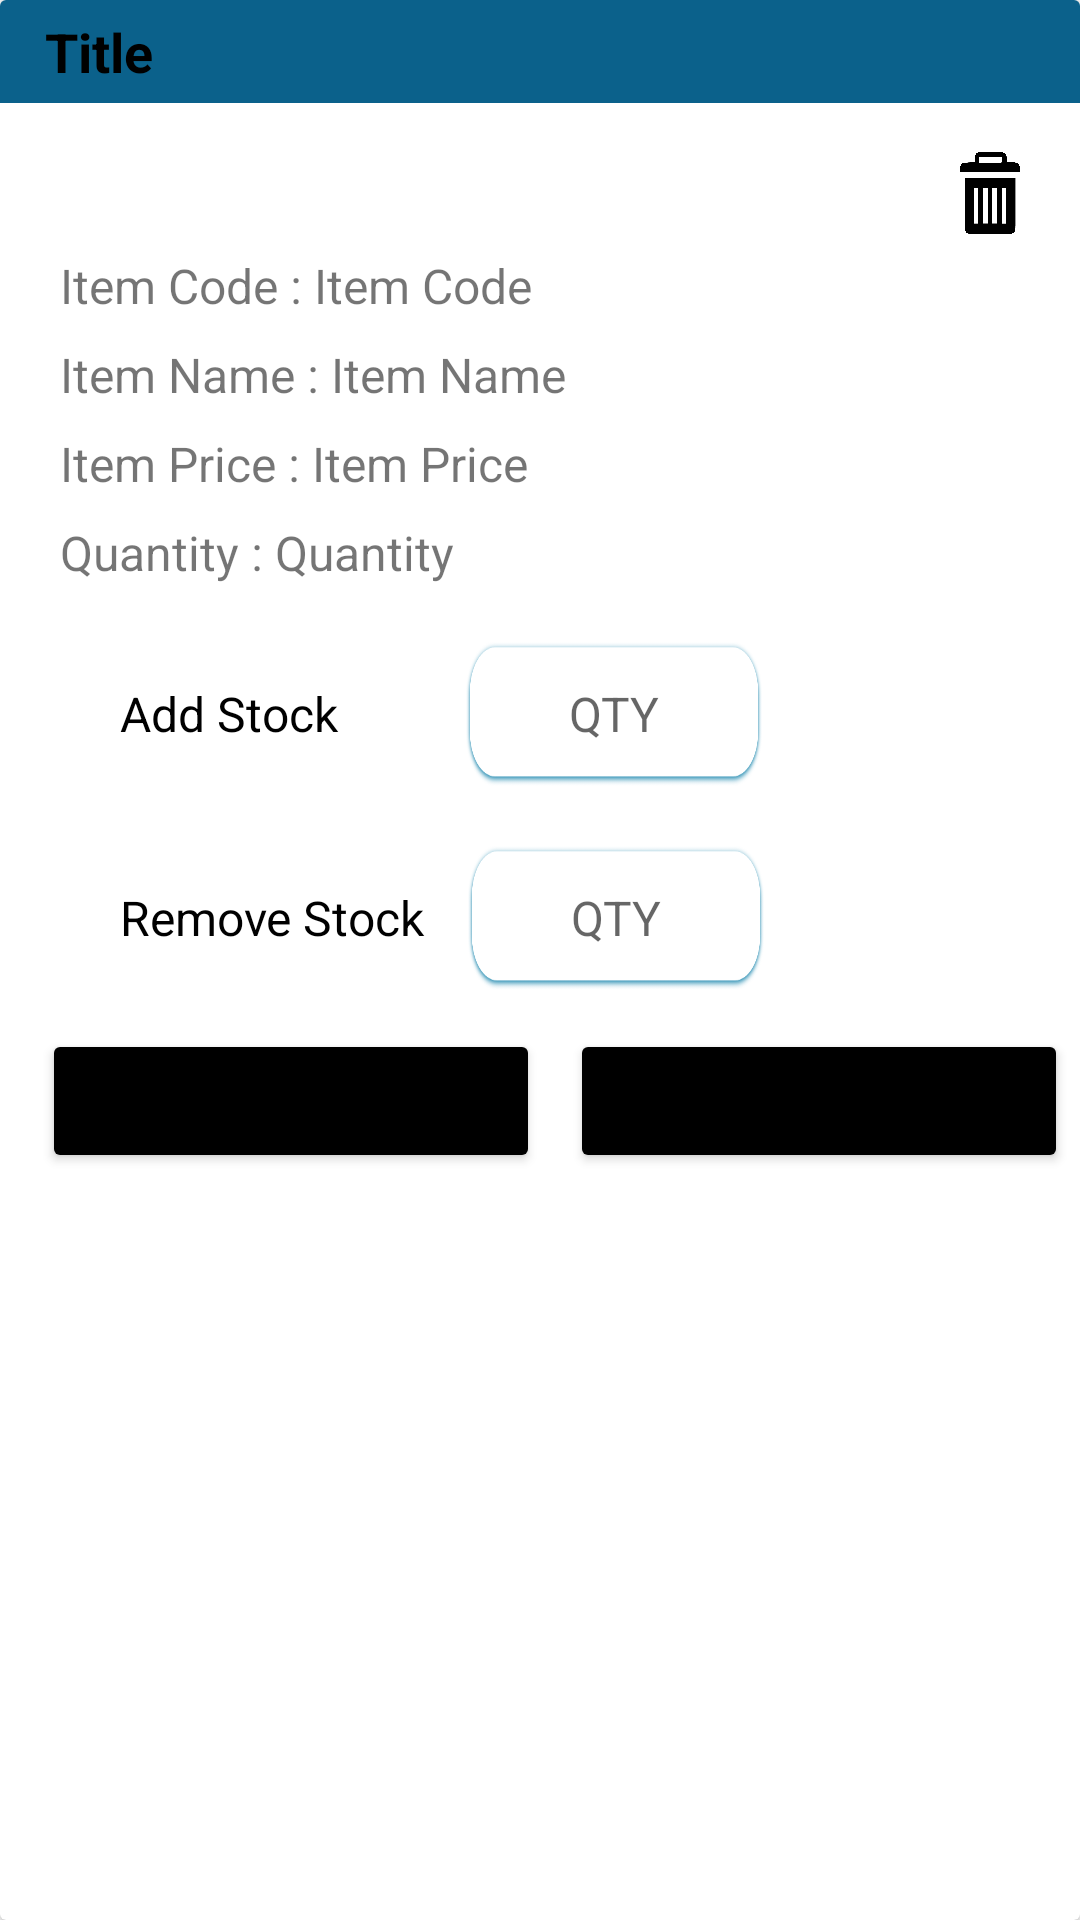

Reconstruct the res/layout file that produces this screen, plus the resources it refers to.
<!-- AndroidManifest.xml: application theme Theme.EvinDistribution -->
<!-- res/layout/single_item_view.xml -->
<?xml version="1.0" encoding="utf-8"?>
<androidx.cardview.widget.CardView
    xmlns:android="http://schemas.android.com/apk/res/android"
    android:layout_width="match_parent"
    android:layout_height="wrap_content"
    xmlns:app="http://schemas.android.com/apk/res-auto"
    android:layout_margin="10dp"
    android:padding="5dp">

    <LinearLayout
        android:layout_width="match_parent"
        android:layout_height="match_parent"
        android:backgroundTint="@color/blue1"
        android:orientation="vertical">

        <TextView
            android:id="@+id/vTitle"
            android:layout_width="match_parent"
            android:layout_height="wrap_content"
            android:text="Title"
            android:paddingStart="15dp"
            android:paddingTop="5dp"
            android:paddingBottom="5dp"
            android:background="@color/blue1"
            android:textSize="18sp"
            android:textColor="@color/black"
            android:textStyle="bold"
            />

        <ScrollView
            android:layout_width="match_parent"
            android:layout_height="wrap_content"
            android:background="@color/white"
            >

            <RelativeLayout
                android:layout_width="match_parent"
                android:layout_height="wrap_content">

                <ImageView
                    android:id="@+id/img"
                    android:layout_width="20dp"
                    android:layout_height="40dp"
                    android:layout_alignParentEnd="true"
                    android:layout_marginEnd="20dp"
                    android:layout_alignParentTop="true"
                    android:layout_marginTop="10dp"
                    android:src="@drawable/delete"
                    />

                <LinearLayout
                    android:layout_width="match_parent"
                    android:layout_height="wrap_content"
                    android:orientation="vertical"
                    android:layout_below="@+id/img"
                    >

                    <LinearLayout
                        android:layout_width="match_parent"
                        android:layout_height="wrap_content"
                        android:paddingStart="20dp"
                        android:paddingBottom="8dp"
                        android:orientation="horizontal"
                        >

                        <TextView
                            android:layout_width="wrap_content"
                            android:layout_height="wrap_content"
                            android:text="Item Code : "
                            android:textSize="16sp"
                            />

                        <TextView
                            android:id="@+id/vCode"
                            android:layout_width="wrap_content"
                            android:layout_height="wrap_content"
                            android:text="Item Code"
                            android:textSize="16sp"
                            />


                    </LinearLayout>
                    <LinearLayout
                        android:layout_width="match_parent"
                        android:layout_height="wrap_content"
                        android:paddingStart="20dp"
                        android:paddingBottom="8dp"
                        android:orientation="horizontal"
                        >

                        <TextView
                            android:layout_width="wrap_content"
                            android:layout_height="wrap_content"
                            android:text="Item Name : "
                            android:textSize="16sp"
                            />

                        <TextView
                            android:id="@+id/vName"
                            android:layout_width="wrap_content"
                            android:layout_height="wrap_content"
                            android:text="Item Name"
                            android:textSize="16sp"
                            />


                    </LinearLayout>
                    <LinearLayout
                        android:layout_width="match_parent"
                        android:layout_height="wrap_content"
                        android:paddingStart="20dp"
                        android:paddingBottom="8dp"
                        android:orientation="horizontal"
                        >

                        <TextView
                            android:layout_width="wrap_content"
                            android:layout_height="wrap_content"
                            android:text="Item Price : "
                            android:textSize="16sp"
                            />

                        <TextView
                            android:id="@+id/vPrice"
                            android:layout_width="wrap_content"
                            android:layout_height="wrap_content"
                            android:text="Item Price"
                            android:textSize="16sp"
                            />


                    </LinearLayout>
                    <LinearLayout
                        android:layout_width="match_parent"
                        android:layout_height="wrap_content"
                        android:paddingStart="20dp"
                        android:paddingBottom="8dp"
                        android:orientation="horizontal"
                        >

                        <TextView
                            android:layout_width="wrap_content"
                            android:layout_height="wrap_content"
                            android:text="Quantity : "
                            android:textSize="16sp"
                            />

                        <TextView
                            android:id="@+id/vQty"
                            android:layout_width="wrap_content"
                            android:layout_height="wrap_content"
                            android:text="Quantity"
                            android:textSize="16sp"
                            />


                    </LinearLayout>
                    <LinearLayout

                        android:layout_width="match_parent"
                        android:layout_height="wrap_content"
                        android:paddingStart="40dp"
                        android:layout_marginTop="10dp"
                        android:paddingBottom="8dp"
                        android:orientation="horizontal"
                        >

                        <TextView
                            android:layout_width="wrap_content"
                            android:layout_height="wrap_content"
                            android:text="Add Stock        "
                            android:textColor="@color/black"
                            android:textSize="16sp"
                            />

                        <EditText
                            android:layout_marginStart="10dp"
                            android:id="@+id/vStock"
                            android:textAlignment="center"
                            android:layout_width="100dp"
                            android:layout_height="50dp"
                            android:hint="QTY"
                            android:inputType="number"
                            android:background="@drawable/edittext"
                            android:textSize="16sp"
                            />

                    </LinearLayout>
                    <LinearLayout

                        android:layout_width="match_parent"
                        android:layout_height="wrap_content"
                        android:paddingStart="40dp"
                        android:layout_marginTop="10dp"
                        android:paddingBottom="8dp"
                        android:orientation="horizontal"
                        >

                        <TextView
                            android:layout_width="wrap_content"
                            android:layout_height="wrap_content"
                            android:text="Remove Stock "
                            android:textColor="@color/black"
                            android:textSize="16sp"
                            />

                        <EditText
                            android:layout_marginStart="10dp"
                            android:id="@+id/vRemoveStock"
                            android:textAlignment="center"
                            android:layout_width="100dp"
                            android:layout_height="50dp"
                            android:inputType="number"
                            android:hint="QTY"
                            android:background="@drawable/edittext"
                            android:textSize="16sp"
                            />

                    </LinearLayout>



                </LinearLayout>




            </RelativeLayout>


        </ScrollView>

        <LinearLayout
            android:layout_width="match_parent"
            android:layout_height="wrap_content"
            android:padding="4dp"
            android:orientation="horizontal"
            >

            <Button
                android:id="@+id/vUpdate"
                android:layout_width="match_parent"
                android:layout_height="wrap_content"
                android:backgroundTint="@color/black"
                android:layout_marginStart="10dp"
                android:text="Update"
                android:layout_weight="1"
                />

            <Button
                android:id="@+id/vClose"
                android:layout_width="match_parent"
                android:layout_height="wrap_content"
                android:backgroundTint="@color/black"
                android:layout_marginStart="10dp"
                android:text="CLOSE"
                android:layout_weight="1"
                />


        </LinearLayout>

    </LinearLayout>





</androidx.cardview.widget.CardView>
<!-- resources referenced by this layout -->
<resources>
  <color name="black">#FF000000</color>
  <color name="blue1">#0B618B</color>
  <color name="white">#FFFFFFFF</color>
  <!-- drawable delete: png bitmap (drawable, 28373 bytes) -->
  <!-- drawable edittext: png bitmap (drawable, 19320 bytes) -->
  <style name="Theme.EvinDistribution" parent="Theme.MaterialComponents.DayNight.NoActionBar">
          
          <item name="colorPrimary">@color/purple_500</item>
          <item name="colorPrimaryVariant">@color/purple_700</item>
          <item name="colorOnPrimary">@color/white</item>
          
          <item name="colorSecondary">@color/blue1</item>
          <item name="colorSecondaryVariant">@color/teal_700</item>
          <item name="colorOnSecondary">@color/black</item>
          
          <item name="android:statusBarColor" tools:targetApi="l">@color/statusBlue</item>
          
      </style>
  <color name="purple_500">#FF6200EE</color>
  <color name="purple_700">#FF3700B3</color>
  <color name="teal_700">#FF018786</color>
  <color name="statusBlue">#00ABF1</color>
</resources>
